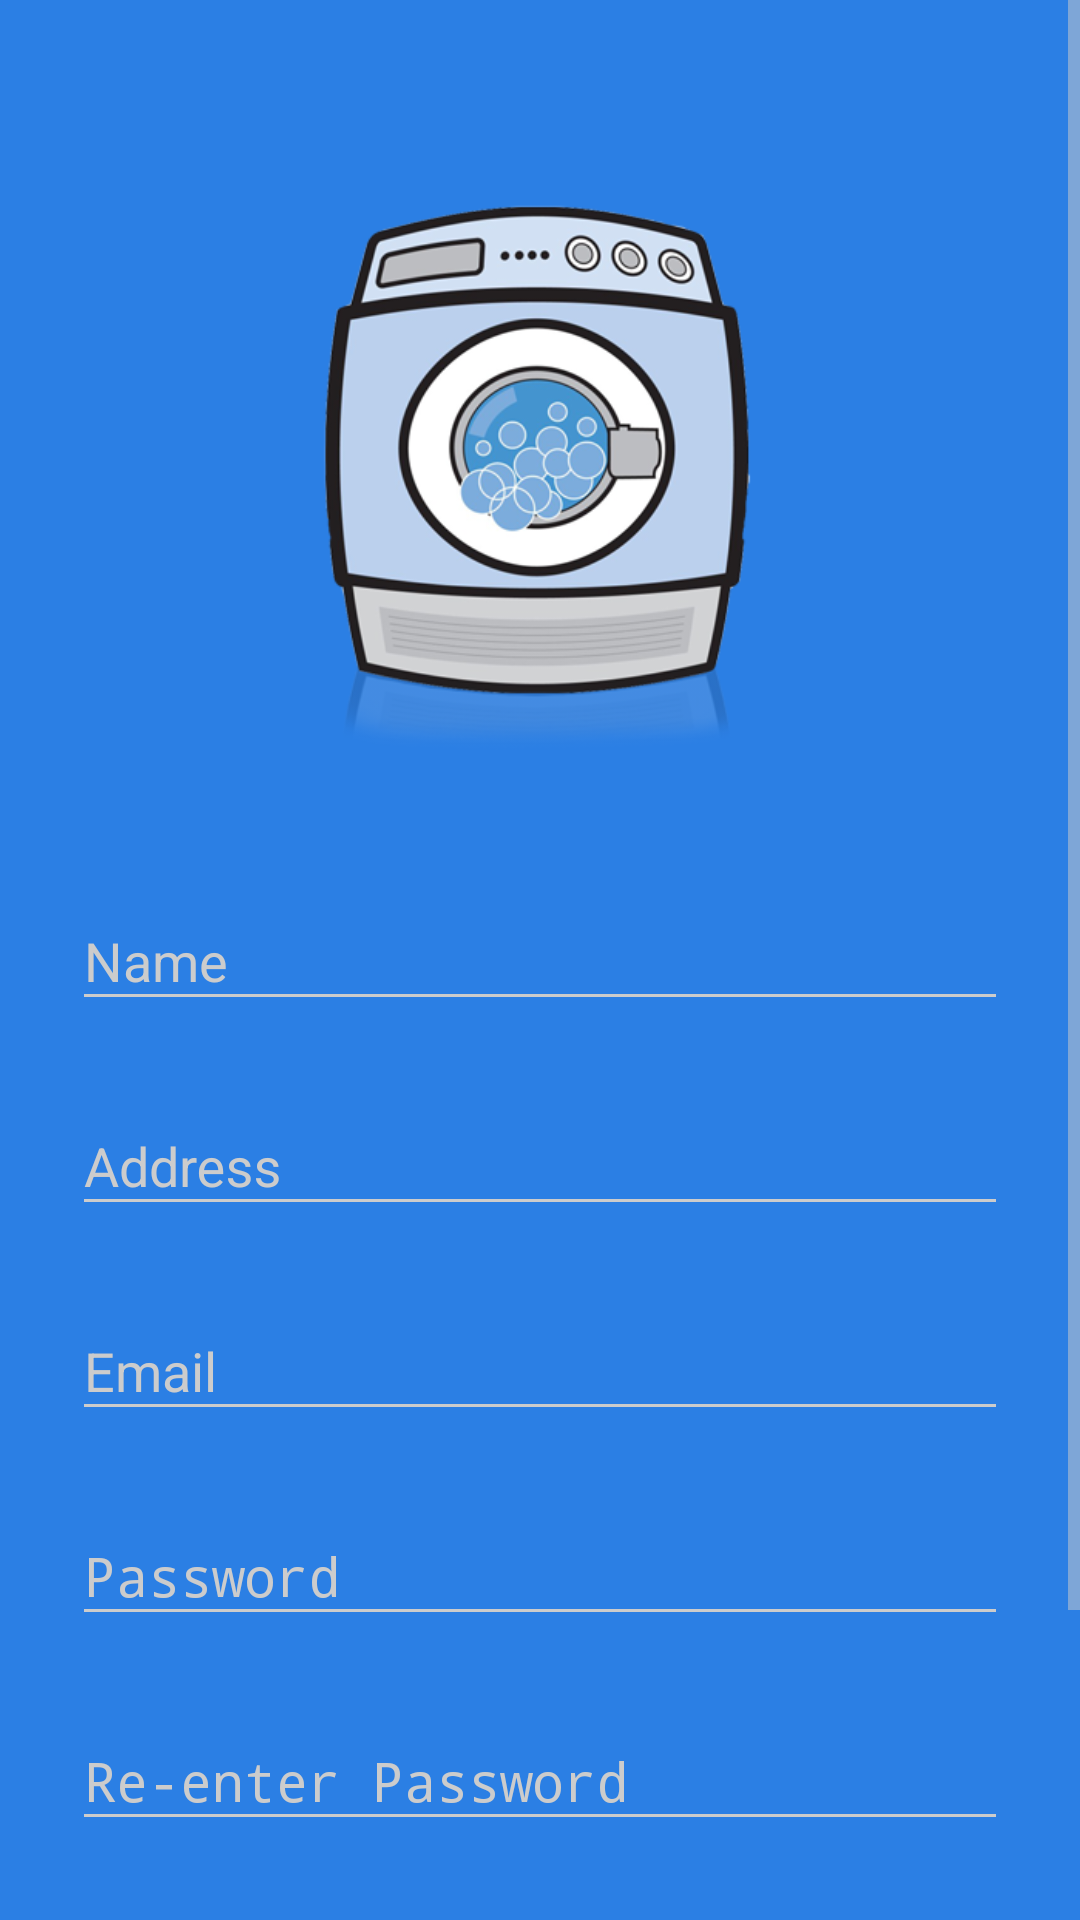

This screen was rendered from an Android layout file. Write that file and the resources it references.
<!-- AndroidManifest.xml: activity theme AppTheme.Dark -->
<!-- res/layout/activity_signup.xml -->
<?xml version="1.0" encoding="utf-8"?>
<ScrollView
    xmlns:android="http://schemas.android.com/apk/res/android"
    android:layout_width="fill_parent"
    android:layout_height="fill_parent"
    android:fitsSystemWindows="true">

    <LinearLayout
        android:orientation="vertical"
        android:layout_width="match_parent"
        android:layout_height="wrap_content"
        android:paddingTop="56dp"
        android:paddingLeft="24dp"
        android:paddingRight="24dp">

        <ImageView android:src="@drawable/laundry"
            android:layout_width="178dp"
            android:layout_height="200dp"
            android:layout_marginBottom="24dp"
            android:layout_gravity="center_horizontal" />

        
        <android.support.design.widget.TextInputLayout
            android:layout_width="match_parent"
            android:layout_height="wrap_content"
            android:layout_marginTop="8dp"
            android:layout_marginBottom="8dp">
            <EditText android:id="@+id/input_name"
                android:layout_width="match_parent"
                android:layout_height="wrap_content"
                android:inputType="textPersonName"
                android:hint="Name" />
        </android.support.design.widget.TextInputLayout>

        
        <android.support.design.widget.TextInputLayout
            android:layout_width="match_parent"
            android:layout_height="wrap_content"
            android:layout_marginTop="8dp"
            android:layout_marginBottom="8dp">
            <EditText android:id="@+id/input_address"
                android:layout_width="match_parent"
                android:layout_height="wrap_content"
                android:inputType="textPostalAddress"
                android:hint="Address" />
        </android.support.design.widget.TextInputLayout>

        
        <android.support.design.widget.TextInputLayout
            android:layout_width="match_parent"
            android:layout_height="wrap_content"
            android:layout_marginTop="8dp"
            android:layout_marginBottom="8dp">
            <EditText android:id="@+id/input_email"
                android:layout_width="match_parent"
                android:layout_height="wrap_content"
                android:inputType="textEmailAddress"
                android:hint="Email" />
        </android.support.design.widget.TextInputLayout>

        
        <android.support.design.widget.TextInputLayout
            android:layout_width="match_parent"
            android:layout_height="wrap_content"
            android:layout_marginTop="8dp"
            android:layout_marginBottom="8dp">
            <EditText android:id="@+id/input_password"
                android:layout_width="match_parent"
                android:layout_height="wrap_content"
                android:inputType="textPassword"
                android:hint="Password"/>
        </android.support.design.widget.TextInputLayout>

        
        <android.support.design.widget.TextInputLayout
            android:layout_width="match_parent"
            android:layout_height="wrap_content"
            android:layout_marginTop="8dp"
            android:layout_marginBottom="8dp">
            <EditText android:id="@+id/input_reEnterPassword"
                android:layout_width="match_parent"
                android:layout_height="wrap_content"
                android:inputType="textPassword"
                android:hint="Re-enter Password"/>
        </android.support.design.widget.TextInputLayout>

        
        <android.support.v7.widget.AppCompatButton
            android:id="@+id/btn_signup"
            android:layout_width="fill_parent"
            android:layout_height="wrap_content"
            android:layout_marginTop="24dp"
            android:layout_marginBottom="24dp"
            android:padding="12dp"
            android:text="Create Account"/>

        <TextView android:id="@+id/link_login"
            android:layout_width="fill_parent"
            android:layout_height="wrap_content"
            android:layout_marginBottom="24dp"
            android:text="Already a member? Login"
            android:gravity="center"
            android:textSize="16dip"/>

    </LinearLayout>
</ScrollView>
<!-- resources referenced by this layout -->
<resources>
  <!-- drawable laundry: png bitmap (drawable, 111586 bytes) -->
  <style name="AppTheme.Dark" parent="Theme.AppCompat.NoActionBar">
          <item name="colorPrimary">@color/primary</item>
          <item name="colorPrimaryDark">@color/primary_dark</item>
          <item name="colorAccent">@color/accent</item>
          <item name="android:windowBackground">@color/primary</item>
          <item name="colorControlNormal">@color/iron</item>
          <item name="colorControlActivated">@color/white</item>
          <item name="colorControlHighlight">@color/white</item>
          <item name="android:textColorHint">@color/iron</item>
          <item name="colorButtonNormal">@color/primary_darker</item>
      </style>
  <color name="primary">#2b7fe4</color>
  <color name="primary_dark">#1c61b4</color>
  <color name="accent">#ffffff</color>
  <color name="iron">#CCCCCC</color>
  <color name="white">#FFFFFF</color>
  <color name="primary_darker">#133e71</color>
</resources>
